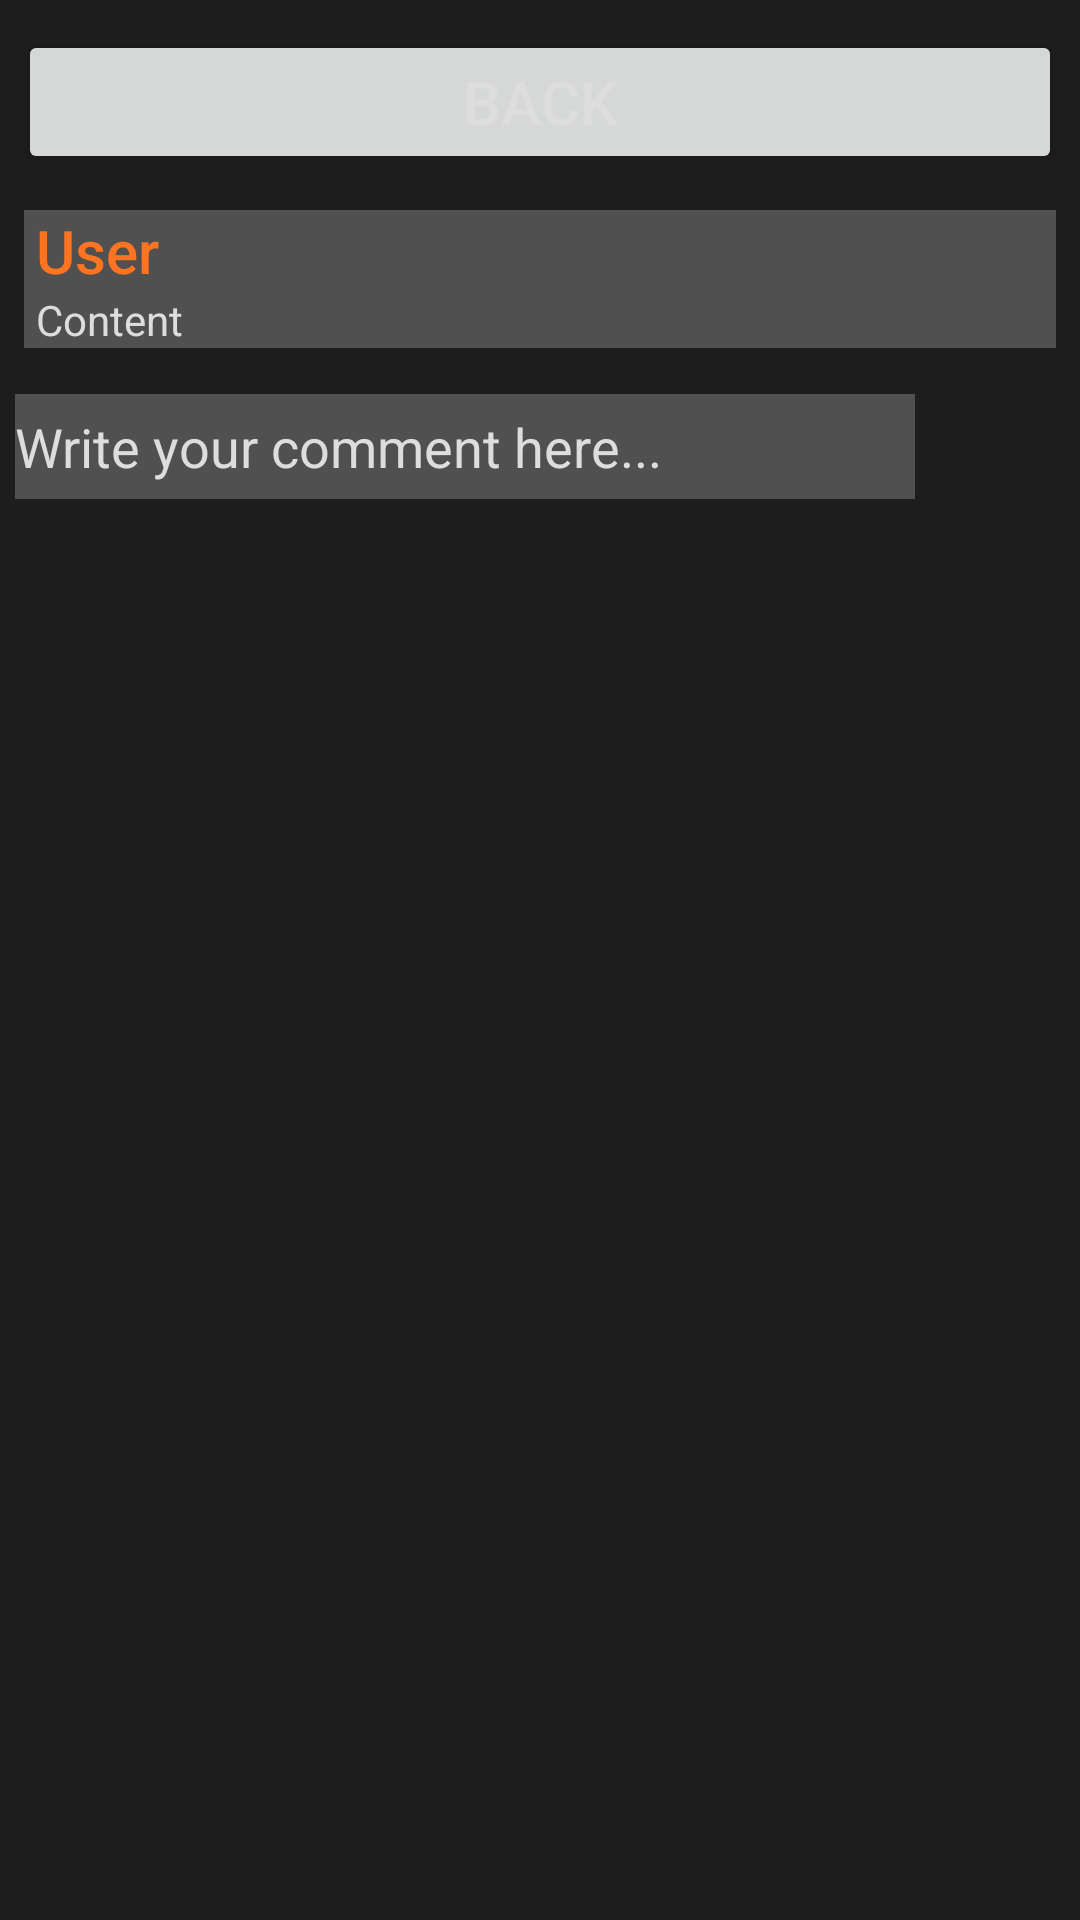

Here is an Android app screen rendered from its layout file. Give the layout XML and the strings, colors and styles it references.
<!-- AndroidManifest.xml: application theme Theme.Hoply -->
<!-- res/layout/activity_view_post_page.xml -->
<?xml version="1.0" encoding="utf-8"?>
<LinearLayout xmlns:android="http://schemas.android.com/apk/res/android"
    xmlns:app="http://schemas.android.com/apk/res-auto"
    xmlns:tools="http://schemas.android.com/tools"
    android:layout_width="match_parent"
    android:layout_height="wrap_content"
    android:id="@+id/view_post_content"
    tools:context=".ViewPostPage"
    android:orientation="vertical"
    android:gravity="top" >

    <Button
        android:id="@+id/button9"
        android:layout_width="match_parent"
        android:layout_height="wrap_content"
        android:layout_marginStart="6dp"
        android:layout_marginEnd="6dp"
        android:textSize="20dp"
        android:onClick="goToLiveFeed"
        android:textColor="#DDDDDD"
        android:layout_marginTop="10dp"
        android:text="BACK" />


    <ScrollView
        android:layout_width="match_parent"
        android:layout_height="wrap_content"
        android:layout_marginTop="4dp"
        app:layout_constraintBottom_toBottomOf="parent"
        app:layout_constraintEnd_toEndOf="parent"
        app:layout_constraintStart_toStartOf="parent"
        app:layout_constraintTop_toTopOf="parent"
        app:layout_constraintVertical_bias="1.0"
        tools:ignore="SpeakableTextPresentCheck">

        <LinearLayout
            android:layout_width="match_parent"
            android:layout_height="wrap_content"
            android:orientation="vertical">

            <LinearLayout
                android:layout_width="match_parent"
                android:layout_height="wrap_content"
                android:layout_marginStart="8dp"
                android:layout_marginTop="8dp"
                android:layout_marginEnd="8dp"
                app:layout_constraintStart_toStartOf="parent"
                app:layout_constraintTop_toTopOf="parent"
                app:layout_constraintEnd_toEndOf="parent"
                android:orientation="vertical"
                android:background="?attr/colorOnSecondary"
                >

                <TextView
                    android:id="@+id/post_user"
                    android:layout_width="wrap_content"
                    android:layout_height="wrap_content"
                    android:ellipsize="end"
                    android:maxLines="1"
                    android:layout_marginStart="4dp"
                    android:text="User"
                    android:textAppearance="@style/TextAppearance.AppCompat.Title"
                    android:textColor="?attr/colorOnPrimary"
                    />

                <TextView
                    android:id="@+id/post_content"
                    android:layout_width="wrap_content"
                    android:layout_height="wrap_content"
                    android:layout_marginStart="4dp"
                    android:text="Content"
                    android:textColor="#DDDDDD"
                    />
            </LinearLayout>

            <FrameLayout
                android:id="@+id/frame_layout"
                android:layout_width="match_parent"
                android:layout_height="250dp"
                android:layout_marginStart="24dp"
                android:layout_marginEnd="24dp"
                android:layout_marginTop="16dp"
                android:visibility="gone" />

            <LinearLayout
                android:layout_marginTop="8dp"
                android:layout_width="match_parent"
                android:layout_height="wrap_content"
                android:minHeight="50dp"
                android:orientation="horizontal"
                android:gravity="center"
                >
                <EditText
                    android:id="@+id/comment_textfield"
                    android:layout_width="300dp"
                    android:layout_height="wrap_content"
                    android:minHeight="35dp"
                    android:layout_marginStart="20dp"
                    android:background="?attr/colorOnSecondary"
                    android:hint="Write your comment here..."
                    android:textColorHint="#DDDDDD"
                    android:textColor="#DDDDDD"
                    />
                <ImageView
                    android:id="@+id/submit_comment"
                    android:layout_width="50dp"
                    android:layout_height="match_parent"
                    android:padding="4dp"
                    android:src="@drawable/send"
                    android:layout_marginStart="20dp"
                    app:tint="@color/darker_orange"
                    android:layout_gravity="right"
                    />
            </LinearLayout>

            <androidx.recyclerview.widget.RecyclerView
                android:id="@+id/recycler_view_comments"
                android:layout_width="match_parent"
                android:layout_height="wrap_content"
                tools:itemCount="5"
                tools:listitem="@layout/comment_item">

            </androidx.recyclerview.widget.RecyclerView>
        </LinearLayout>
    </ScrollView>

</LinearLayout>
<!-- res/layout/comment_item.xml (included above) -->
<androidx.cardview.widget.CardView xmlns:android="http://schemas.android.com/apk/res/android"
    xmlns:app="http://schemas.android.com/apk/res-auto"
    android:layout_width="match_parent"
    android:layout_height="wrap_content"
    android:layout_marginStart="8dp"
    android:layout_marginTop="8dp"
    android:layout_marginEnd="8dp"

    android:orientation="vertical"
    app:cardBackgroundColor="@color/dark_orange">

    <LinearLayout
        android:id="@+id/ll"
        android:layout_width="match_parent"
        android:layout_height="wrap_content"
        android:layout_margin="3dp"
        android:orientation="vertical"
        android:background="?attr/colorOnSecondary">

        <TextView
            android:id="@+id/comment_user"
            android:layout_width="wrap_content"
            android:layout_height="wrap_content"
            android:layout_marginStart="4dp"
            android:ellipsize="end"
            android:maxLines="1"
            android:text="User"
            android:textAppearance="@style/TextAppearance.AppCompat.Large"
            android:textColor="?attr/colorOnPrimary"
            />

        <TextView
            android:id="@+id/comment_content"
            android:layout_width="wrap_content"
            android:layout_height="wrap_content"
            android:layout_marginStart="4dp"
            android:text="Content"
            android:textColor="#DDDDDD"
            />

    </LinearLayout>
</androidx.cardview.widget.CardView>
<!-- resources referenced by this layout -->
<resources>
  <color name="dark_orange">#B65012</color>
  <color name="darker_orange">#883C0E</color>
  <style name="Theme.Hoply" parent="Theme.MaterialComponents.DayNight.DarkActionBar">
          
          <item name="colorPrimary">@color/dark_emerald_green</item>
          <item name="colorPrimaryVariant">@color/darker_orange</item>
          <item name="colorOnPrimary">@color/orange</item>
          
          <item name="colorSecondary">@color/black</item>
          <item name="colorSecondaryVariant">#1E1D1D</item>
          <item name="colorOnSecondary">#505050</item>
          
          <item name="android:statusBarColor" tools:targetApi="l">?attr/colorSecondaryVariant</item>
          
          <item name="android:windowBackground" tools:targetApi="l">?attr/colorSecondaryVariant</item>
          <item name="android:textAppearance" tools:targetApi="l">@color/bright_orange</item>
          <item name="android:textColorHint" tools:targetApi="l">#FFFF914E</item>
      </style>
  <color name="dark_emerald_green">#23673C</color>
  <color name="orange">#FF7420</color>
  <color name="black">#FF000000</color>
  <color name="bright_orange">#FF914E</color>
</resources>
